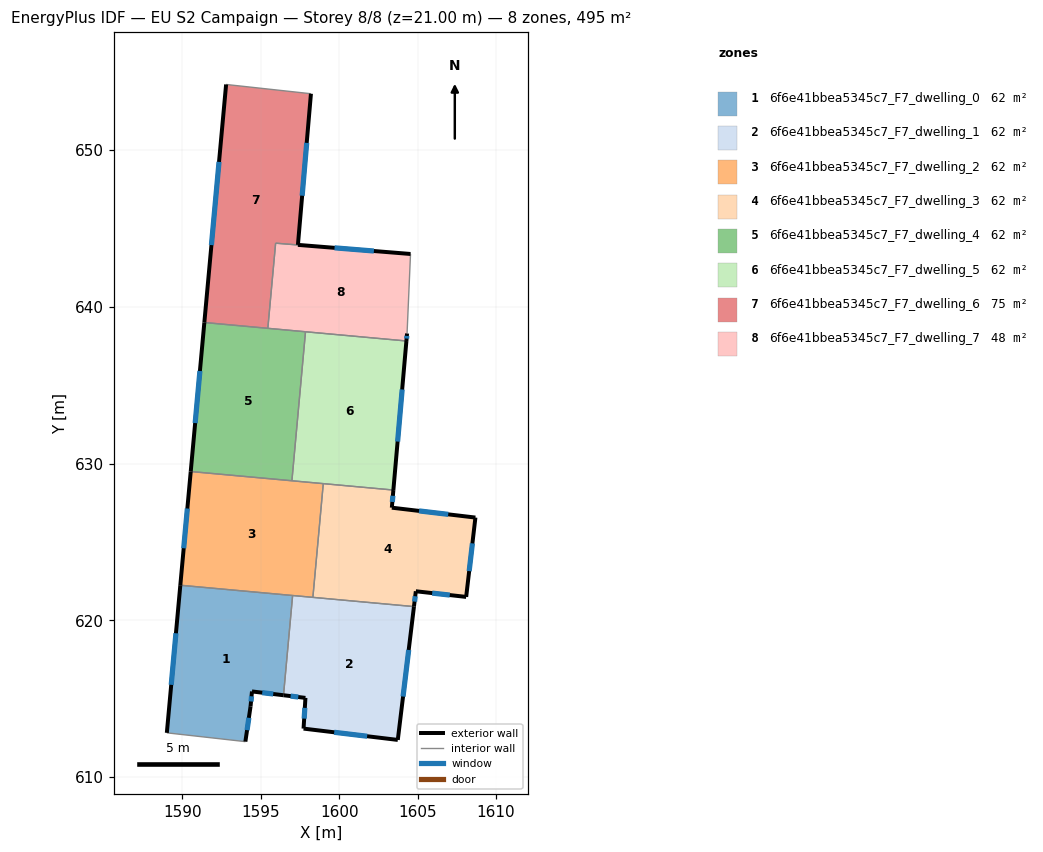
=== STOREY PLAN SPEC (per zone: floor XY polygon, exterior-wall plan segments, windows/doors) ===
zone 1: 6f6e41bbea5345c7_F7_dwelling_0  (61.8 m²)
  floor: (1597.02, 621.58) (1596.44, 615.22) (1594.43, 615.47) (1594.34, 614.52) (1594.01, 612.27) (1589.00, 612.83) (1589.86, 622.24)
  exterior wall: (1589.86, 622.24) – (1589.00, 612.83)  [9.5 m]
    window: (1589.58, 619.18) – (1589.28, 615.89)  [3.5 m²]
  exterior wall: (1594.43, 615.47) – (1596.44, 615.22)  [2.0 m]
    window: (1595.09, 615.39) – (1595.79, 615.30)  [0.7 m²]
  exterior wall: (1594.34, 614.52) – (1594.43, 615.47)  [1.0 m]
    window: (1594.37, 614.83) – (1594.40, 615.16)  [0.3 m²]
  exterior wall: (1594.01, 612.27) – (1594.34, 614.52)  [2.3 m]
    window: (1594.12, 613.00) – (1594.23, 613.79)  [0.8 m²]
  interior walls: 3
zone 2: 6f6e41bbea5345c7_F7_dwelling_1  (61.8 m²)
  floor: (1604.76, 620.88) (1603.73, 612.38) (1597.72, 613.10) (1597.84, 615.06) (1596.44, 615.22) (1597.02, 621.58)
  exterior wall: (1603.73, 612.38) – (1604.76, 620.88)  [8.6 m]
    window: (1604.07, 615.14) – (1604.43, 618.11)  [3.1 m²]
  exterior wall: (1597.72, 613.10) – (1603.73, 612.38)  [6.1 m]
    window: (1599.68, 612.86) – (1601.78, 612.61)  [2.2 m²]
  exterior wall: (1597.84, 615.06) – (1597.72, 613.10)  [2.0 m]
    window: (1597.80, 614.42) – (1597.76, 613.73)  [0.7 m²]
  exterior wall: (1596.44, 615.22) – (1597.84, 615.06)  [1.4 m]
    window: (1596.90, 615.17) – (1597.39, 615.11)  [0.5 m²]
  interior walls: 3
zone 3: 6f6e41bbea5345c7_F7_dwelling_2  (61.8 m²)
  floor: (1598.98, 628.72) (1598.32, 621.47) (1589.86, 622.24) (1590.53, 629.49)
  exterior wall: (1590.53, 629.49) – (1589.86, 622.24)  [7.3 m]
    window: (1590.31, 627.13) – (1590.08, 624.60)  [2.7 m²]
  interior walls: 5
zone 4: 6f6e41bbea5345c7_F7_dwelling_3  (61.8 m²)
  floor: (1608.68, 626.56) (1608.09, 621.50) (1604.88, 621.86) (1604.76, 620.88) (1598.32, 621.47) (1598.98, 628.72) (1603.45, 628.31) (1603.35, 627.19)
  exterior wall: (1604.76, 620.88) – (1604.88, 621.86)  [1.0 m]
    window: (1604.80, 621.20) – (1604.84, 621.54)  [0.4 m²]
  exterior wall: (1603.35, 627.19) – (1603.45, 628.31)  [1.1 m]
    window: (1603.38, 627.55) – (1603.42, 627.95)  [0.4 m²]
  exterior wall: (1608.68, 626.56) – (1603.35, 627.19)  [5.4 m]
    window: (1606.95, 626.76) – (1605.08, 626.98)  [2.0 m²]
  exterior wall: (1608.09, 621.50) – (1608.68, 626.56)  [5.1 m]
    window: (1608.28, 623.14) – (1608.49, 624.91)  [1.9 m²]
  exterior wall: (1604.88, 621.86) – (1608.09, 621.50)  [3.2 m]
    window: (1605.92, 621.74) – (1607.05, 621.61)  [1.2 m²]
  interior walls: 3
zone 5: 6f6e41bbea5345c7_F7_dwelling_4  (61.8 m²)
  floor: (1597.85, 638.41) (1596.98, 628.90) (1590.53, 629.49) (1591.39, 639.00)
  exterior wall: (1591.39, 639.00) – (1590.53, 629.49)  [9.5 m]
    window: (1591.11, 635.90) – (1590.81, 632.58)  [3.5 m²]
  interior walls: 4
zone 6: 6f6e41bbea5345c7_F7_dwelling_5  (61.8 m²)
  floor: (1604.28, 637.82) (1603.45, 628.31) (1596.98, 628.90) (1597.85, 638.41)
  exterior wall: (1603.45, 628.31) – (1604.28, 637.82)  [9.5 m]
    window: (1603.72, 631.40) – (1604.01, 634.73)  [3.5 m²]
  interior walls: 4
zone 7: 6f6e41bbea5345c7_F7_dwelling_6  (75.4 m²)
  floor: (1598.19, 653.59) (1597.36, 643.95) (1604.54, 643.37) (1595.94, 644.05) (1595.44, 638.62) (1591.39, 639.00) (1592.78, 654.18)
  exterior wall: (1592.78, 654.18) – (1591.39, 639.00)  [15.2 m]
    window: (1592.33, 649.24) – (1591.85, 643.93)  [5.6 m²]
  exterior wall: (1597.36, 643.95) – (1598.19, 653.59)  [9.7 m]
    window: (1597.63, 647.08) – (1597.92, 650.45)  [3.5 m²]
  exterior wall: (1604.54, 643.37) – (1597.36, 643.95)  [7.2 m]
    window: (1602.21, 643.55) – (1599.70, 643.76)  [2.6 m²]
  interior walls: 4
zone 8: 6f6e41bbea5345c7_F7_dwelling_7  (48.2 m²)
  floor: (1604.54, 643.36) (1604.32, 638.30) (1604.28, 637.82) (1595.44, 638.62) (1595.94, 644.05)
  exterior wall: (1604.28, 637.82) – (1604.32, 638.30)  [0.5 m]
    window: (1604.29, 637.97) – (1604.31, 638.14)  [0.2 m²]
  interior walls: 5

=== DERIVED (storey summary) ===
Building: EU S2 Campaign
Storey: 8 of 8  (floor level z = 21.00 m)
Storey gross floor area: 494.6 m²
Zones on this storey: 8
  - 6f6e41bbea5345c7_F7_dwelling_0: floor 61.8 m²; exterior wall 14.7 m (44.1 m²); 4 window(s) 5.4 m²; WWR 12.2%
  - 6f6e41bbea5345c7_F7_dwelling_1: floor 61.8 m²; exterior wall 18.0 m (54.0 m²); 4 window(s) 6.6 m²; WWR 12.2%
  - 6f6e41bbea5345c7_F7_dwelling_2: floor 61.8 m²; exterior wall 7.3 m (21.8 m²); 1 window(s) 2.7 m²; WWR 12.2%
  - 6f6e41bbea5345c7_F7_dwelling_3: floor 61.8 m²; exterior wall 15.8 m (47.4 m²); 5 window(s) 5.8 m²; WWR 12.2%
  - 6f6e41bbea5345c7_F7_dwelling_4: floor 61.8 m²; exterior wall 9.5 m (28.6 m²); 1 window(s) 3.5 m²; WWR 12.2%
  - 6f6e41bbea5345c7_F7_dwelling_5: floor 61.8 m²; exterior wall 9.5 m (28.6 m²); 1 window(s) 3.5 m²; WWR 12.2%
  - 6f6e41bbea5345c7_F7_dwelling_6: floor 75.4 m²; exterior wall 32.1 m (96.4 m²); 3 window(s) 11.8 m²; WWR 12.2%
  - 6f6e41bbea5345c7_F7_dwelling_7: floor 48.2 m²; exterior wall 0.5 m (1.4 m²); 1 window(s) 0.2 m²; WWR 12.2%
Zone adjacency (shared interzone walls):
  - 6f6e41bbea5345c7_F7_dwelling_0 ↔ 6f6e41bbea5345c7_F7_dwelling_1
  - 6f6e41bbea5345c7_F7_dwelling_0 ↔ 6f6e41bbea5345c7_F7_dwelling_2
  - 6f6e41bbea5345c7_F7_dwelling_1 ↔ 6f6e41bbea5345c7_F7_dwelling_2
  - 6f6e41bbea5345c7_F7_dwelling_1 ↔ 6f6e41bbea5345c7_F7_dwelling_3
  - 6f6e41bbea5345c7_F7_dwelling_2 ↔ 6f6e41bbea5345c7_F7_dwelling_3
  - 6f6e41bbea5345c7_F7_dwelling_2 ↔ 6f6e41bbea5345c7_F7_dwelling_4
  - 6f6e41bbea5345c7_F7_dwelling_2 ↔ 6f6e41bbea5345c7_F7_dwelling_5
  - 6f6e41bbea5345c7_F7_dwelling_3 ↔ 6f6e41bbea5345c7_F7_dwelling_5
  - 6f6e41bbea5345c7_F7_dwelling_4 ↔ 6f6e41bbea5345c7_F7_dwelling_5
  - 6f6e41bbea5345c7_F7_dwelling_4 ↔ 6f6e41bbea5345c7_F7_dwelling_6
  - 6f6e41bbea5345c7_F7_dwelling_4 ↔ 6f6e41bbea5345c7_F7_dwelling_7
  - 6f6e41bbea5345c7_F7_dwelling_5 ↔ 6f6e41bbea5345c7_F7_dwelling_7
  - 6f6e41bbea5345c7_F7_dwelling_6 ↔ 6f6e41bbea5345c7_F7_dwelling_7